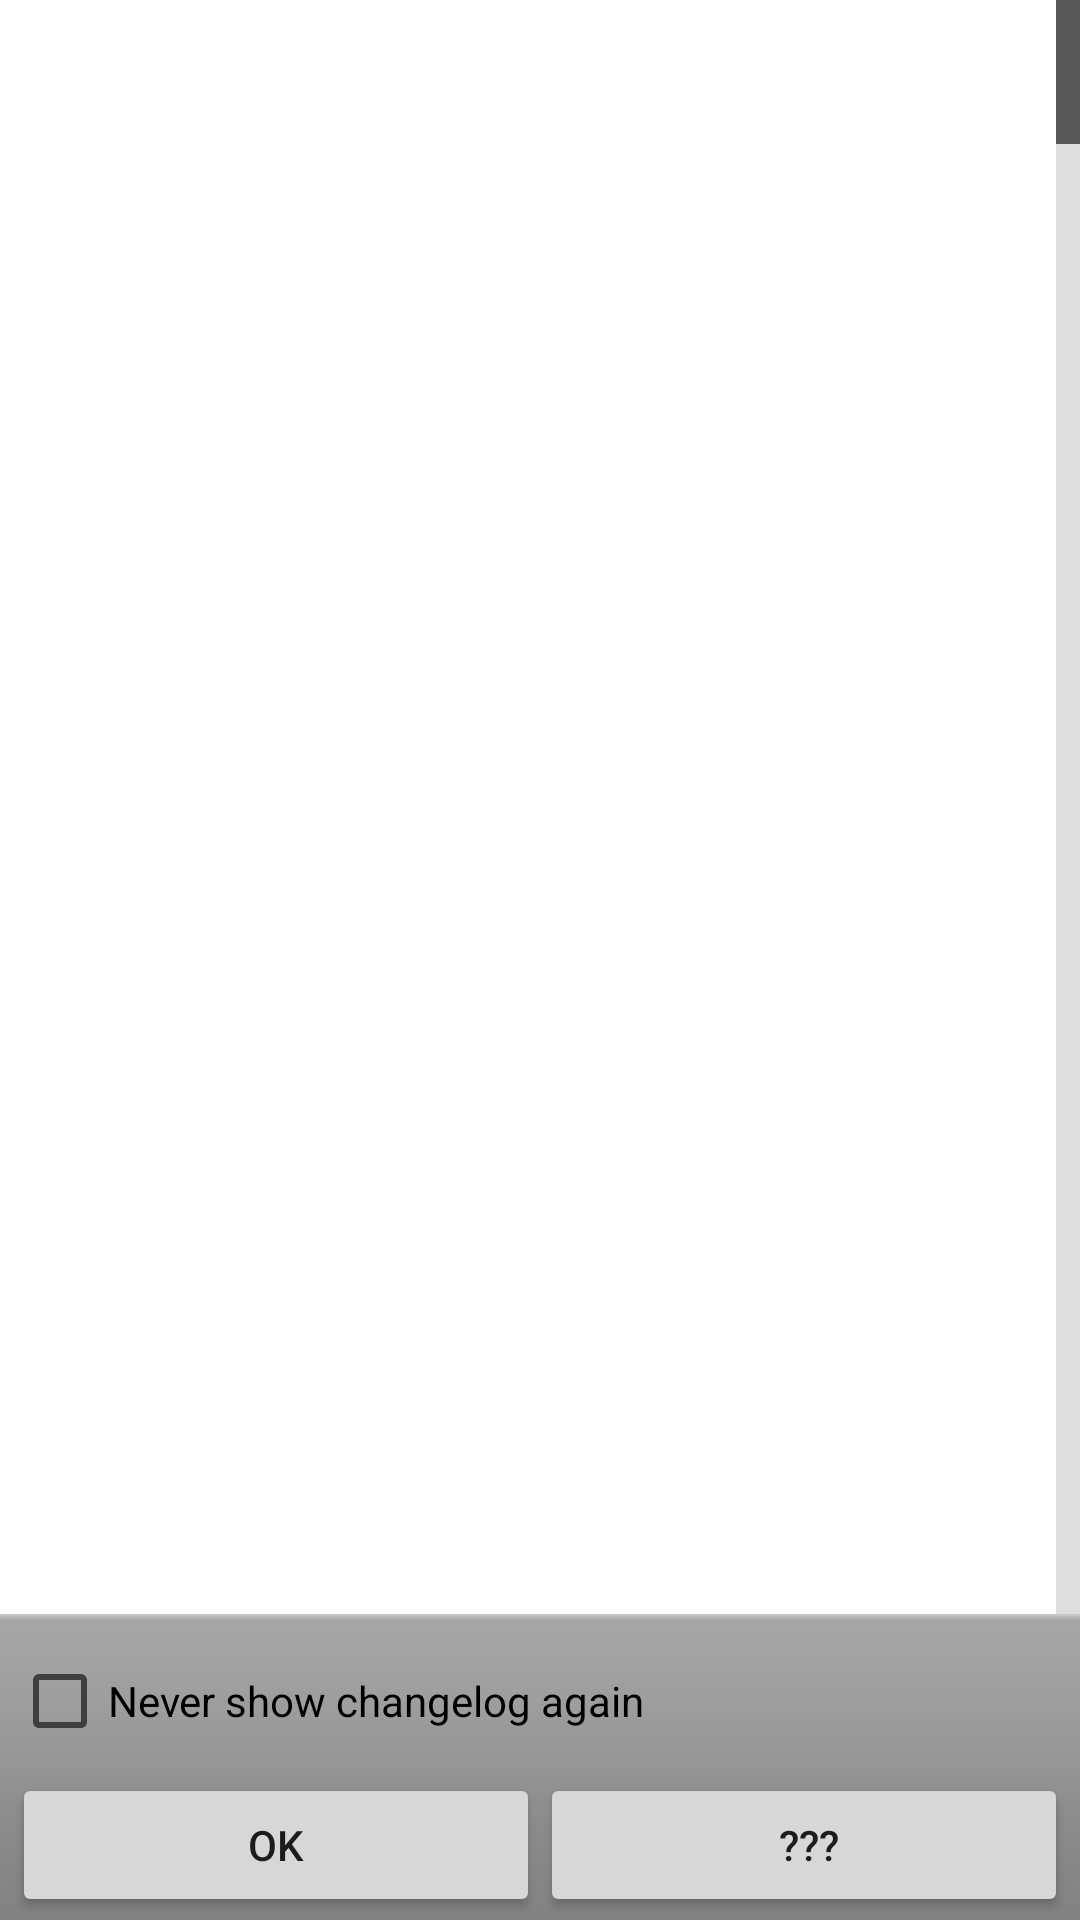

Write the Android layout XML for this screen, with the resource values it uses.
<!-- AndroidManifest.xml: fallback theme Theme.MaterialComponents.DayNight.NoActionBar -->
<!-- res/layout/list.xml -->
<?xml version="1.0" encoding="utf-8"?>
<RelativeLayout xmlns:android="http://schemas.android.com/apk/res/android"
	xmlns:app="http://schemas.android.com/apk/res/de.ub0r.android.callmeter"
	android:layout_height="fill_parent" android:layout_width="fill_parent">
	<LinearLayout android:id="@+id/buttons"
		android:layout_width="fill_parent" android:layout_height="wrap_content"
		android:orientation="vertical" android:layout_alignParentBottom="true"
		style="@android:style/ButtonBar">
		<CheckBox android:id="@+id/hide" android:layout_width="fill_parent"
			android:layout_height="wrap_content" android:text="@string/never_show_again" />
		<LinearLayout android:layout_width="fill_parent"
			android:layout_height="wrap_content" android:orientation="horizontal">
			<Button android:id="@+id/ok" android:text="@android:string/ok"
				android:layout_width="fill_parent" android:layout_height="wrap_content"
				android:layout_weight="1" />
			<Button android:id="@+id/extra" android:text=" ???"
				android:layout_width="fill_parent" android:layout_height="wrap_content"
				android:layout_weight="1" />
		</LinearLayout>
	</LinearLayout>
	<RelativeLayout android:layout_width="fill_parent"
		android:layout_height="fill_parent" android:layout_above="@id/buttons">
		<ListView android:id="@id/android:list" android:layout_width="fill_parent"
			android:layout_height="fill_parent" android:drawSelectorOnTop="false"
			android:scrollingCache="true" android:fastScrollEnabled="true"
			android:choiceMode="singleChoice" android:cacheColorHint="#00000000"
			android:background="?android:attr/colorBackground" />
	</RelativeLayout>
</RelativeLayout>
<!-- resources referenced by this layout -->
<resources>
  <string name="never_show_again">Never show changelog again</string>
  <style name="ButtonBar" parent="@android:style/ButtonBar" />
</resources>
